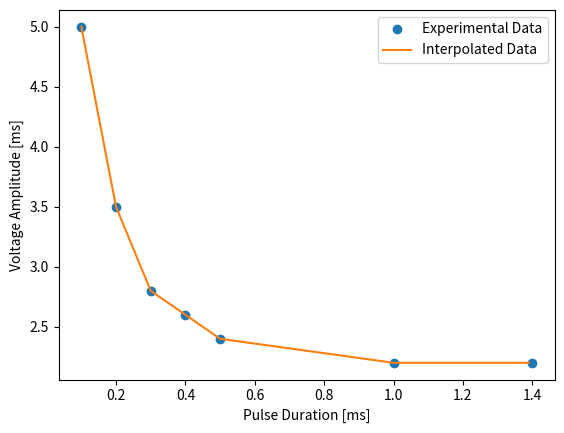

Reproduce this figure in Python.
# energy_saver_algorthm.py
# Author: Alex Thomason


# Import necessary packages
import numpy as np
import matplotlib.pyplot as plt
import scipy.optimize as so
import scipy.interpolate as si
import logging

from scipy.sparse.extract import find


# Sample Strength-duration data
# https://d1wqtxts1xzle7.cloudfront.net/50956640/j.1540-8159.2009.02456.x20161218-19709-1lbuxg3-with-cover-page-v2.pdf?Expires=1635175866&Signature=N-ROBbokpqOa-5ioS8HXjMkeKh2I7sGkPqwLSjghrTBY7wRHJ75ELUi2FyERHH3acmAdyosEmHjI14bsrWXjqBZfxheNTCjoXw8qNEmJFiRXeWNbcy4kvfvMrdIDYqUcCFME-~beHZc51a4AazX4JsYplcBhMsVn9ljTvyy-tW4x21UFg31FaQzLI~yt2mevWPPXGYqpeoK62G7PesuSft~r-6g-HHU6DoBxXOH8rO01y0N5EZ2TT7yVx8xIrDASKRl4t~VQryRaK6kMWrgJ5EEmJTZDWHXnBI3aB7HS3PyHpnHZigCs8MiLGMJm7P0IMf5NV9XTUOXFbCBf7E1Zww__&Key-Pair-Id=APKAJLOHF5GGSLRBV4ZA



# Begin Modular Function Code
"""def find_power_trend_line(x_data, y_data):
    popt, pcov = so.curve_fit(lambda fx,a,b: a*fx**-b,  x_data,  y_data, method="lm")
    x = np.arange(0, 2, 0.1)
    power_y = popt[0]*x**-popt[1]
    plt.scatter(x_data, y_data, label='actual data')
    plt.plot(x, power_y, label='power-fit')
    plt.legend()
    plt.show()
    print("optimal equation is: y = {} * x^(-{})".format(popt[0],popt[1]))
    return popt"""

def interpolate_data_points(x_data, y_data):
    """
    Interpolates data

    Args:
        x_data (list or np.array): x values
        y_data (list or np.array): y values to be interpolated

    Returns:
        x_new (np.array): new array of x values
        y_new (np.array): interpolated array of y values
    """
    f = si.interp1d(x_data, y_data)
    x_new = np.arange(x_data[0], x_data[-1], 0.01)
    y_new = f(x_new)
    plt.plot(x_data, y_data, 'o', label="Experimental Data")
    plt.plot(x_new, y_new, '-', label="Interpolated Data")
    plt.xlabel('Pulse Duration [ms]')
    plt.ylabel('Voltage Amplitude [ms]')
    plt.legend()
    plt.show()
    return x_new, y_new


def find_nearest(a, a0):
    """
    Finds the element (and its index) in nd array `a` closest to the scalar value `a0`

    Args:
        a (np.array): array of values
        a0 (int or float): value to find in np array 'a'

    Returns:
        idx (int): index of the element in nd array `a` closest to the scalar value `a0`
        nearest_val (int or float): element in nd array `a` closest to the scalar value `a0`
    """
    idx = np.abs(a - a0).argmin()
    idx = int(idx)
    nearest_val = a[idx]
    return idx, nearest_val


def find_capture_voltage(duration_val: int or float, duration_data, voltage_amp_data):
    """
    Finds the minimum voltage it takes to capture mycardial tissue. In other words, this function
    finds the voltage amplitude for a pulse duration

    Args:
        duration_val (int or float): pulse duration value
        duration_data (list or array): interpolated pulse duration data
        voltage_amp_data (list or array): interpolated voltage amplitude data

    Returns:
        capture_voltage (int or float): voltage amplitude to caputre the myocardial tissue
    """
    index, nearest_duration = find_nearest(duration_data, duration_val)
    capture_voltage = voltage_amp_data[index]
    capture_voltage = round(capture_voltage, 2)
    print("The duration value you entered is: {} ms".format(duration_val))
    print("The nearest duration value to the one you entered is: {} ms".format(round(nearest_duration,3)))
    print("The capture voltage is {} V at a duration of {} ms".format(capture_voltage, round(nearest_duration,3)))
    return capture_voltage


def find_rheobase_chronaxie(duration_data, voltage_amp_data):
    """
    Calculates Rheobase and Chronaxie. The pulse duration and voltage amplitude data
    should be interpolated data to get the most accurate results.

    Args:
        duration_data (list or array): interpolated pulse duration data
        voltage_amp_data (list or array): interpolated voltage amplitude data

    Returns:
        rheobase (float): Rheobase =  the minimal electric current required to excite a tissue
        chronaxie (float): chronaxie = minimum time required for an electric current double
                           the strength of the rheobase to stimulate a tissue
    """
    # Calculate Rheobase
    rheobase = voltage_amp_data[-1]
    rheobase = round(rheobase, 3)
    print("Rheobase = {} V".format(rheobase))
    # Calculate Chronaxie
    index, double_rheobase = find_nearest(voltage_amp_data, 2*rheobase)
    print("Double Rheobase = {} V".format(double_rheobase))
    chronaxie = duration_data[index]
    chronaxie = round(chronaxie, 3)
    print("Chronaxie = {} ms".format(chronaxie))
    return rheobase, chronaxie


def generate_capture_data(filename: str, duration: int, capture_voltage: int):
    """
    This function creates a file and generates data

    The data generated has the following columns:
            (1) stimulus duration, (2) Stimulus Voltage Amplitude,
            (3) Capture Status (1 = capture, 0 = no capture)

    """
    data_length = 500      # length of data
    stim_duration = duration * np.ones((data_length))
    stim_voltage = np.arange(0, 5, 5/data_length)
    capture_status = np.zeros((data_length))
    index = np.where(stim_voltage==capture_voltage)
    index = index[0][0]
    capture_status[index:] = 1
    data = np.column_stack([stim_duration, stim_voltage, capture_status])
    np.savetxt(filename , data, fmt=['%.2f','%.2f','%d'], delimiter='\t')


def main_patient_1():
    """
    This function takes in experimental data and returns
    """
    pulse_duration = [0.1, 0.2, 0.3, 0.4, 0.5, 1, 1.4]    # [ms] Pulse duration of patient 1
    voltage_amp = [5, 3.5, 2.8, 2.6, 2.4, 2.2, 2.2]   # [V] Voltage amplitude of patient 1
    interp_pulse_duration, interp_voltage_amp = interpolate_data_points(pulse_duration,
                                                                        voltage_amp)
    duration_val_1 = 0.8    # [ms] Duration Value
    capture_voltage = find_capture_voltage(duration_val_1,interp_pulse_duration,
                                           interp_voltage_amp)
    rheobase, chronaxie = find_rheobase_chronaxie(interp_pulse_duration,
                                                  interp_voltage_amp)


if __name__ == "__main__":
    main_patient_1()

duration = 0.8
capture_voltage = 2.5
data_length = 500      # length of data
stim_duration = duration * np.ones((data_length))
print(stim_duration)
stim_voltage = np.arange(0, 5, 5/data_length)
print(stim_voltage)
capture_status = np.zeros((data_length))
print(capture_status)
print(len(capture_status))
index = np.where(stim_voltage==capture_voltage)
index = index[0][0]
print(index)
capture_status[index:] = 1
print(capture_status)

generate_capture_data("test_data", duration=0.8, capture_voltage=3)
